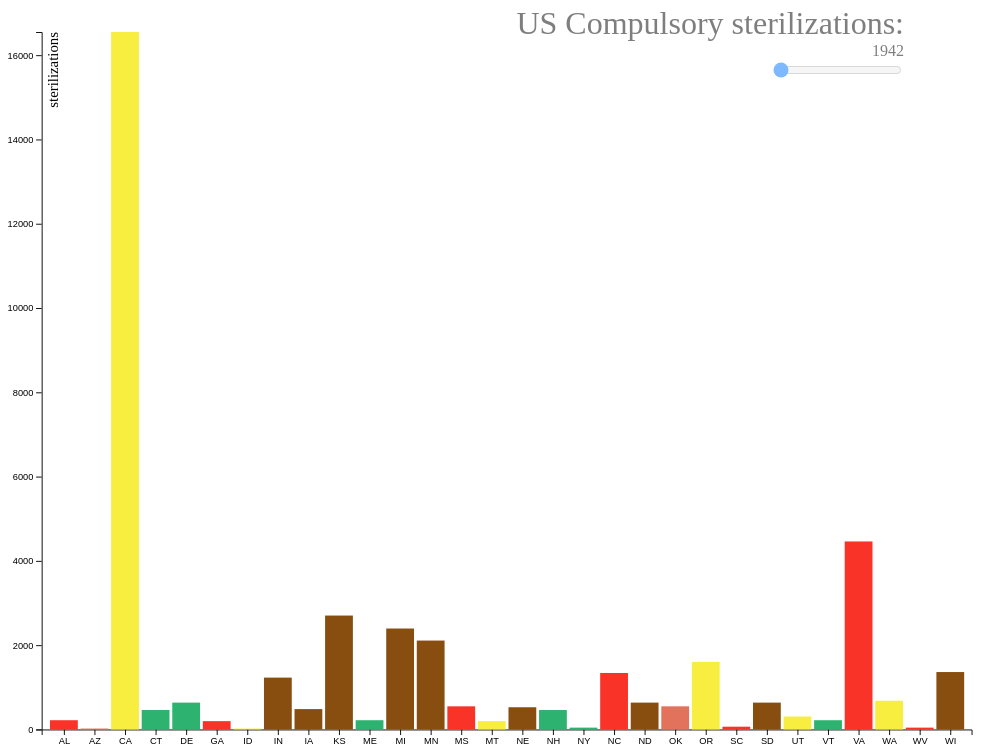
D3 v4 page, settled after 360 driven frames (6 s of simulated time); the page loaded 1 data file(s).



//by putting these variable declarations outside of a function, they have "global" scope and are available to all functions whenever
var margin, svg, g, tooltip, cdata;

//our main function -- sets everything up once the full HTML DOM is loaded
function init(year) {
	// clear the svg so the graph doesn't keep overwriting itself
	d3.selectAll("svg > *").remove();
	document.getElementById('year').innerHTML = year;
  console.log(year);
  //margins (in pixels)
	margin = {
		top: 20,
		right: 20,
		bottom: 40,
		left: 10
	};

	//add svg element to page
	svg = d3.select("#graph")
				.append("svg")
				.attr("id","svg_graph");

	//create a "group" within the SVG that many of the actual graphic elements will  be added inside of
	g = svg.append("g")
		.attr("transform", "translate(" + margin.left + "," + margin.top + ")");

	//create the group that will hold the x axis
	g.append("g")
	  .attr("class", "axis xaxis")

	//create the group that will hold the y axis
	g.append("g")
	  .attr("class", "axis yaxis");

	g.append("text") //this is a simple text label for the y axis
		  .attr("id", "yaxis_label")
		  .attr("transform", "rotate(-90)")
		  .attr("y", 6)
		  .attr("dy", "0.71em")
		  .attr("text-anchor", "end")
		  .text("sterilizations");

	// designate the tooltip
	tooltip = d3.select("#tooltip");

	// load data from a CSV file
	d3.csv("USA_compulsory_sterilizations.csv", function(error, data) {
		//this function runs once the data has been received

		//but sometimes there are errors, so we try to account for those
		if(error) {
			if(error.status) {
				alert("Error loading "+error.responseURL+": Error "+error.status+" :"+error.statusText);
			} else {
				alert("Error loading data: no error message given. View console for details.");
			}
			return false;
		}
		cdata = data; //store the data into a global variable so we can use it later

		//create the basic bars -- we aren't doing anything but defining their basic functioning here
		g.selectAll(".bar")
            .data(data) //this little function means, "read all of the data we got and bind it to the display elements"
            .enter().append("rect") //for each piece of data, make a new rectangle
							.attr("class", function(d) { return d3.select(this).attr("class") + " " + d["region"]; })
							.classed("bar",true) //sets a class called "bar" -- note that you can set as many classes as you want by adding more "classed" methods (and you "unset" a class with "false" here)
              .on("mousemove", function(d) { //if mouse is over a bar, trigger a caption
                //note that the "d" object holds the data for this particular row
                    tooltip //with the tooltip:
                      .style("left", d3.event.pageX - 30 + "px") //move the left to where the mouse is
                      .style("top", d3.event.pageY - 50 + "px") //and the top
                      .style("display", "block") //make it visible
                      .html(d["state"] + "<br>" + d[+year]); //finally, set the caption! <br> = line break
              })
              .on("mouseout", function(d) { //if mouse leaves a bar, hide the tooltip
                  tooltip.style("display", "none"); //display: none = hidden
              })
		  ; //always end one of these long d3 statements with a semicolon -- technically the whole above is just one line of code

		draw_data(year); //now draw the chart for the firs time based on the data
	});
}

//this line tells the page to run the above function with the window loads
window.onload = start;

function start() {
  var year = 1942;
	init(1942);
	/* timing doesn't work...
  var t = d3.timer(function() {
  if (year === 1964) {
    year = 1942;
  }
  console.log(year);
  init(year);
  year++;
}, 1500);
*/
}

// draws the data -- we put this here because it will manipulate the data "on the fly", and so can be re-called whenever resized
function draw_data(year) {
	//get current window size
	width = window.innerWidth-20;
	height = window.innerHeight-15;

	//modify the svg element
	svg
		.attr("width", width)
		.attr("height",height)
		.attr("viewBox","-"+margin.left+" -"+margin.top+" "+(width+margin.left+margin.right)+" "+(height+margin.top+margin.bottom)); //this last line makes it resize along with the browser window
	// set the types of scales that are being used
	// this is important! it tells D3 how to understand what kind of data it is

	//  scaleBand = discrete categories  --- https://github.com/d3/d3-scale/blob/master/README.md#scaleBand
	//  scaleLinear = scale by linear values --- https://github.com/d3/d3-scale/blob/master/README.md#scaleLinear

	// see https://github.com/d3/d3/blob/master/API.md#scales-d3-scale for more scales!

    x = d3.scaleBand().rangeRound([0, width]).padding(0.1);
    y = d3.scaleLinear().rangeRound([height, 0]);

	//tell D3's scales how to understand the data:
    x.domain(cdata.map(function(d) { return d["state"]; } ));
    y.domain([0, d3.max(cdata, function(d) { return parseInt(d[year]); })]);
		// returning 98 as the max of the sterilizaitions column
// console.log(d3.max(cdata, function(d) { return parseInt(d["sterilizations"]); }))
    //create the x axis
    g.select(".xaxis")
      .attr("transform", "translate(0," + height + ")") //moves this to the bottom
      .call(d3.axisBottom(x)) //specifies the kind of axis this is (bottom)
    ;

    //create the y axis
    g.select(".yaxis")
      .call(d3.axisLeft(y).ticks(10, "d")) //specifies the kind of axis (left), but also details how tick labeling should work
    ;

    //now we go over all the data and make it the right size
    g.selectAll(".bar")
      .attr("x", function(d) { return x(d["state"]); })  //set the x value from the data
      .attr("y", function(d) { return y(d[parseInt(year)]); }) //set the y value from the data
      .attr("width", x.bandwidth()) //set the width of the rectangle based on the scale
      .attr("height", function(d) { return height - y(d[+year]); }) //and set the height too
    ;
};

// call the draw function whenever a resize event occurs
d3.select(window).on('resize', draw_data);

//all done!


### data: USA_compulsory_sterilizations.csv
state, 1942, 1943, 1944, 1945, 1946, 1947, 1948, 1949, 1950, 1951, 1952, 1953, 1954, 1955, 1956, 1957, 1958, 1959, 1960, 1961, 1962, 1963, region
AL, 224, 0, 0, 0, 0, 0, 0, 0, 0, 0, 0, 0, 0, 0, 0, 0, 0, 0, 0, 0, 0, 0, southeast
AZ, 20, 0, 0, 0, 0, 0, 0, 1, 0, 0, 0, 0, 0, 1, 8, 0, 0, 0, 0, 0, 0, 0, southwest
CA, 16553, 459, 387, 436, 480, 401, 326, 381, 275, 150, 39, 23, 27, 25, 23, 13, 13, 12, 18, 24, 26, 17, west
CT, 457, 31, 2, 1, 0, 6, 8, 10, 2, 3, 5, 5, 2, 3, 7, 2, 2, 1, 2, 0, 5, 3, northeast
DE, 641, 17, 27, 20, 29, 15, 34, 19, 13, 7, 33, 4, 0, 0, 12, 8, 1, 0, 9, 9, 22, 25, northeast
GA, 190, 97, 73, 90, 68, 24, 94, 167, 226, 200, 279, 246, 207, 261, 268, 268, 142, 112, 148, 60, 57, 7, southeast
ID, 14, 0, 0, 0, 0, 0, 0, 0, 0, 0, 5, 8, 4, 2, 0, 0, 0, 0, 1, 2, 0, 2, west
IN, 1231, 55, 74, 122, 192, 89, 77, 49, 71, 60, 37, 55, 85, 94, 34, 29, 17, 7, 14, 9, 11, 12, midwest
IA, 493, 58, 46, 52, 45, 70, 127, 165, 113, 178, 70, 85, 72, 47, 69, 48, 21, 14, 28, 51, 28, 30, midwest
KS, 2706, 88, 57, 32, 71, 29, 18, 0, 24, 0, 0, 0, 0, 0, 0, 0, 0, 0, 0, 7, 0, 0, midwest
ME, 217, 1, 0, 2, 9, 3, 3, 3, 6, 4, 5, 8, 17, 26, 1, 5, 4, 4, 2, 3, 2, 1, northeast
MI, 2388, 78, 107, 86, 75, 117, 131, 88, 72, 65, 81, 103, 71, 61, 27, 47, 39, 27, 18, 46, 26, 33, midwest
MN, 2111, 46, 34, 13, 2, 1, 4, 8, 12, 15, 16, 13, 10, 9, 19, 12, 8, 6, 5, 5, 1, 0, midwest
MS, 542, 4, 8, 9, 19, 11, 3, 0, 0, 0, 0, 0, 0, 0, 6, 13, 22, 15, 13, 3, 8, 7, southeast
MT, 208, 5, 0, 2, 15, 6, 5, 8, 0, 3, 2, 0, 2, 0, 0, 0, 0, 0, 0, 0, 0, 0, west
NE, 530, 79, 23, 16, 13, 7, 20, 16, 19, 19, 37, 27, 23, 15, 8, 5, 4, 10, 6, 10, 5, 10, midwest
NH, 468, 24, 19, 20, 9, 6, 11, 14, 17, 23, 18, 21, 8, 4, 8, 8, 0, 1, 0, 0, 0, 0, northeast
NY, 42, 0, 0, 0, 0, 0, 0, 0, 0, 0, 0, 0, 0, 0, 0, 0, 0, 0, 0, 0, 0, 0, northeast
NC, 1346, 152, 107, 117, 105, 139, 186, 249, 295, 375, 326, 270, 300, 289, 216, 305, 318, 260, 234, 248, 220, 240, southeast
ND, 628, 43, 13, 21, 29, 17, 33, 23, 23, 42, 22, 37, 0, 16, 14, 14, 9, 22, 12, 16, 15, 0, midwest
OK, 553, 0, 0, 0, 0, 0, 0, 0, 0, 0, 2, 0, 0, 1, 0, 0, 0, 0, 0, 0, 0, 0, southwest
OR, 1597, 57, 24, 21, 49, 30, 43, 32, 60, 42, 72, 59, 25, 38, 28, 23, 14, 40, 19, 24, 21, 23, west
SC, 57, 17, 3, 0, 0, 0, 4, 7, 12, 10, 3, 7, 8, 30, 43, 34, 11, 6, 7, 3, 6, 9, southeast
SD, 643, 3, 7, 10, 24, 46, 12, 3, 5, 4, 4, 8, 6, 2, 2, 4, 3, 1, 1, 0, 0, 1, midwest
UT, 310, 69, 16, 22, 56, 58, 16, 14, 34, 30, 46, 16, 13, 9, 15, 12, 5, 7, 16, 0, 0, 0, west
VT, 225, 3, 4, 8, 10, 0, 1, 0, 1, 0, 0, 0, 0, 0, 0, 1, 0, 0, 0, 0, 0, 0, northeast
VA, 4472, 203, 105, 178, 152, 122, 134, 215, 204, 207, 153, 169, 171, 111, 87, 128, 114, 69, 61, 39, 29, 39, southeast
WA, 685, 0, 0, 0, 0, 0, 0, 0, 0, 0, 0, 0, 0, 0, 0, 0, 0, 0, 0, 0, 0, 0, west
WV, 47, 1, 0, 0, 0, 0, 0, 0, 0, 0, 0, 0, 14, 33, 3, 0, 0, 0, 0, 0, 0, 0, southeast
WI, 1372, 48, 47, 58, 24, 35, 46, 28, 42, 22, 12, 16, 14, 0, 1, 7, 0, 0, 8, 2, 6, 8, midwest